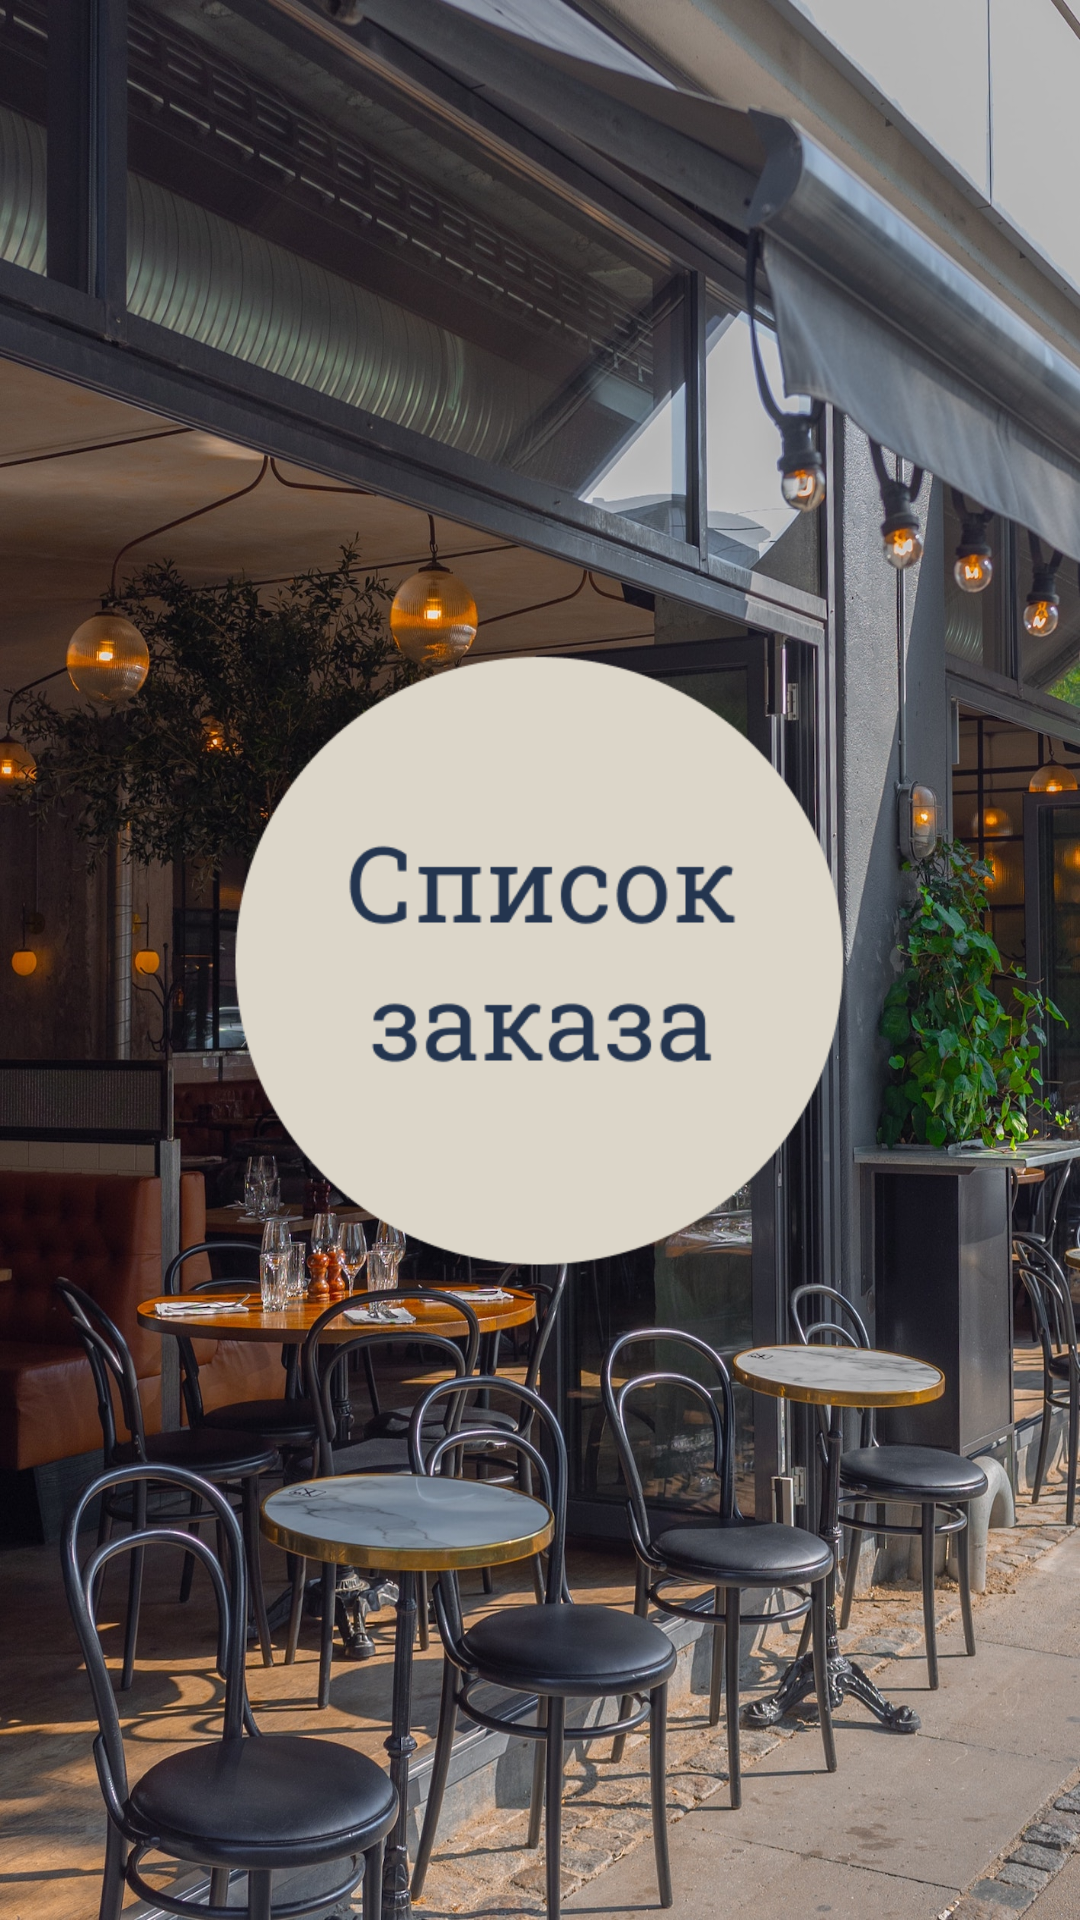

Produce the Android XML layout that renders to this screen, including the resource entries it uses.
<!-- AndroidManifest.xml: application theme Theme.TenthLessonWaiterList20 -->
<!-- res/layout/activity_main.xml -->
<?xml version="1.0" encoding="utf-8"?>
<androidx.constraintlayout.widget.ConstraintLayout xmlns:android="http://schemas.android.com/apk/res/android"
    xmlns:app="http://schemas.android.com/apk/res-auto"
    xmlns:tools="http://schemas.android.com/tools"
    android:layout_width="match_parent"
    android:layout_height="match_parent"
    android:background="@drawable/background_restaurant"
    tools:context=".view.MainActivity">


    <ImageButton
        android:id="@+id/imageButton"
        android:layout_width="250dp"
        android:layout_height="250dp"
        android:background="@null"
        android:scaleType="fitXY"
        app:layout_constraintBottom_toBottomOf="parent"
        app:layout_constraintEnd_toEndOf="parent"
        app:layout_constraintStart_toStartOf="parent"
        app:layout_constraintTop_toTopOf="parent"
        app:srcCompat="@drawable/image_button" />

</androidx.constraintlayout.widget.ConstraintLayout>
<!-- resources referenced by this layout -->
<resources>
  <!-- drawable background_restaurant: jpg bitmap (drawable, 717159 bytes) -->
  <!-- drawable image_button: png bitmap (drawable, 14795 bytes) -->
  <style name="Theme.TenthLessonWaiterList20" parent="Theme.MaterialComponents.DayNight.NoActionBar">
          
          <item name="colorPrimary">@color/purple_500</item>
          <item name="colorPrimaryVariant">#223452</item>
          <item name="colorOnPrimary">@color/white</item>
          
          <item name="colorSecondary">@color/teal_200</item>
          <item name="colorSecondaryVariant">@color/teal_700</item>
          <item name="colorOnSecondary">@color/black</item>
          
          <item name="android:statusBarColor">?attr/colorPrimaryVariant</item>
          
      </style>
  <!-- not gathered from this repository: default colours our renderer supplied (Android Studio template values) -->
  <color name="purple_500">#FF6200EE</color>
  <color name="teal_200">#FF03DAC5</color>
  <color name="teal_700">#FF018786</color>
  <color name="black">#FF000000</color>
  <color name="white">#FFFFFFFF</color>
</resources>
